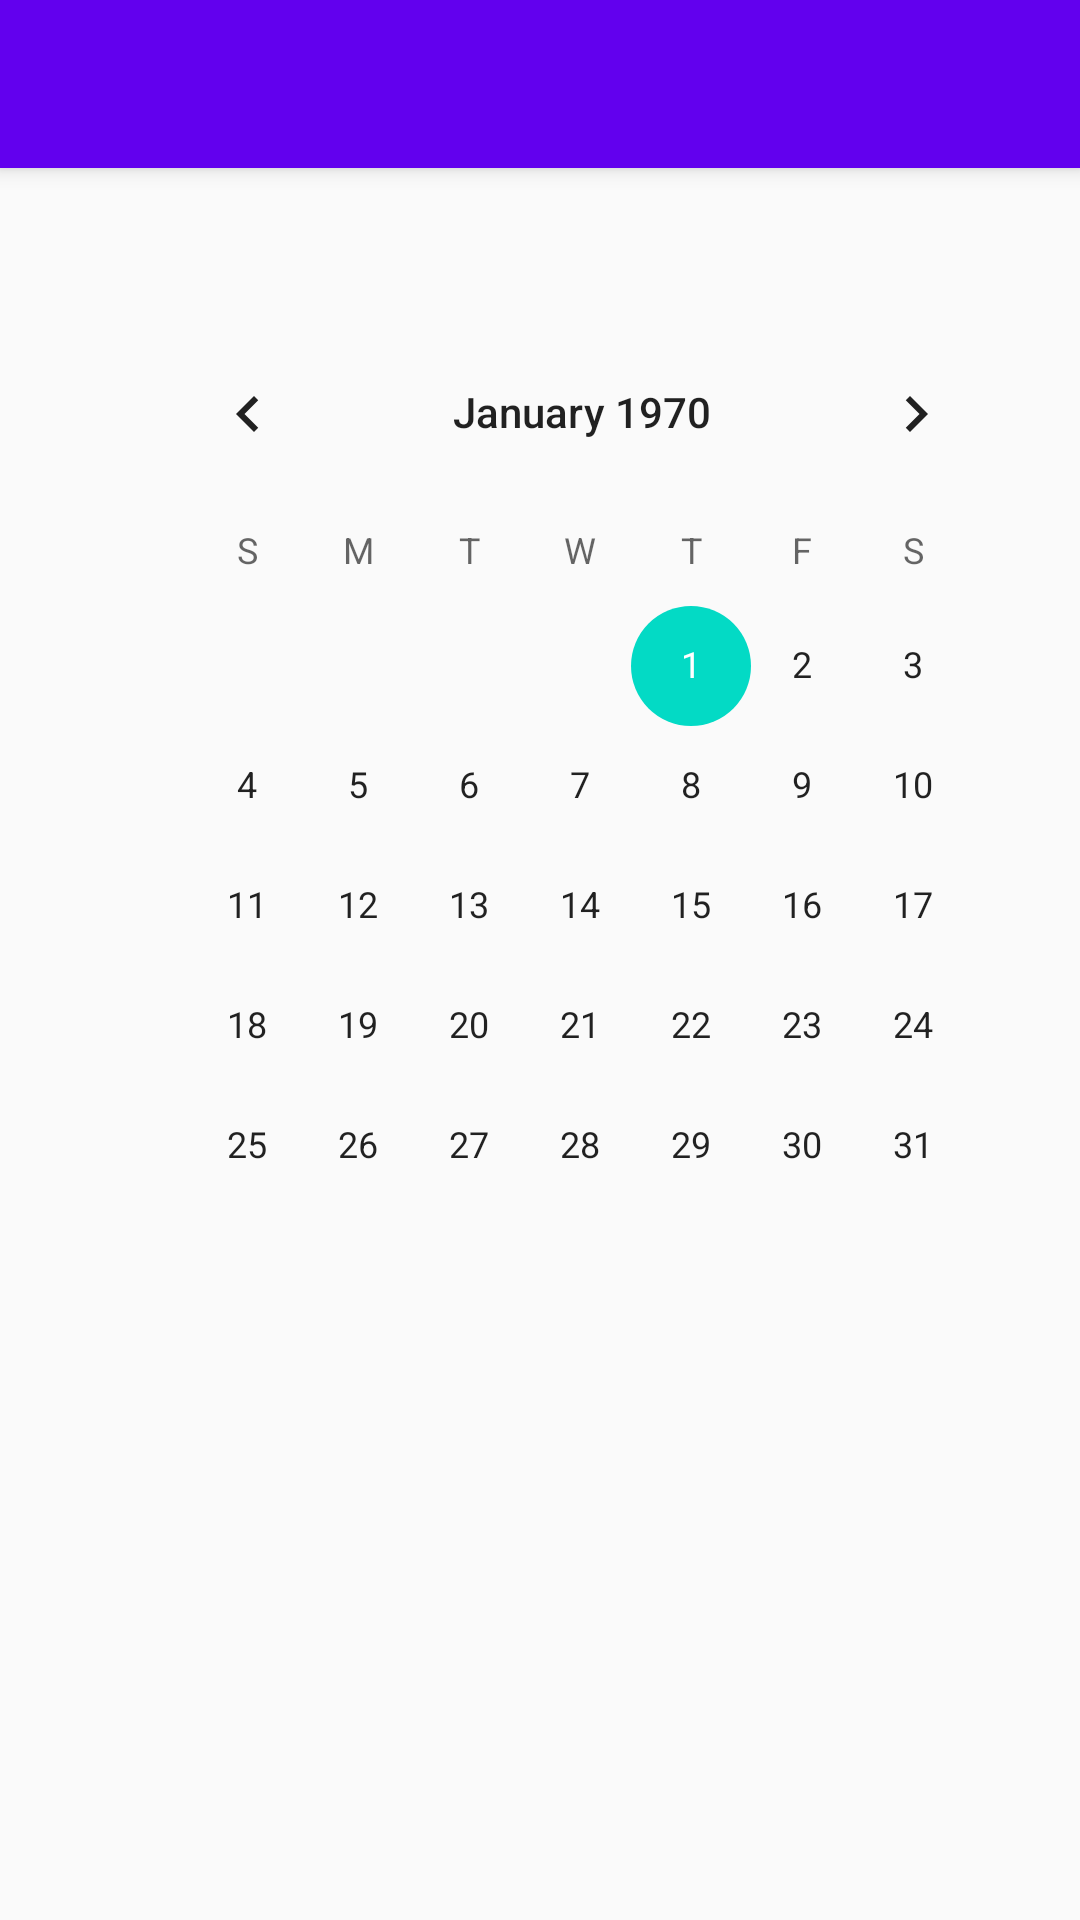

Here is an Android app screen rendered from its layout file. Give the layout XML and the strings, colors and styles it references.
<!-- AndroidManifest.xml: application theme AppTheme -->
<!-- res/layout/month_view.xml -->
<?xml version="1.0" encoding="utf-8"?>
<LinearLayout
    xmlns:android="http://schemas.android.com/apk/res/android"
    xmlns:app="http://schemas.android.com/apk/res-auto"
    xmlns:tools="http://schemas.android.com/tools"
    android:layout_width="match_parent"
    android:layout_height="match_parent"
    android:orientation="vertical">
    <android.support.v7.widget.Toolbar
        android:id="@+id/toolbar_month_view"
        android:layout_width="match_parent"
        android:layout_height="?attr/actionBarSize"
        android:background="@color/colorPrimary"
        android:elevation="4dp"
        android:theme="@style/ThemeOverlay.AppCompat.ActionBar"
        app:layout_constraintEnd_toEndOf="parent"
        app:layout_constraintHorizontal_bias="0.0"
        app:layout_constraintStart_toStartOf="parent"
        app:layout_constraintTop_toTopOf="parent"
        app:popupTheme="@style/ThemeOverlay.AppCompat.Light" />

    <LinearLayout
        android:layout_marginTop="48dp"
        android:layout_marginLeft="44dp"
        android:layout_width="300dp"
        android:layout_height="wrap_content">

        <CalendarView
            android:layout_width="wrap_content"
            android:layout_height="320dp">

        </CalendarView>
        
    </LinearLayout>

</LinearLayout>
<!-- resources referenced by this layout -->
<resources>
  <style name="AppTheme" parent="Theme.AppCompat.Light.NoActionBar">
          
          <item name="colorPrimary">@color/colorPrimary</item>
          <item name="colorPrimaryDark">@color/colorPrimaryDark</item>
          <item name="colorAccent">@color/colorAccent</item>
      </style>
  <!-- not gathered from this repository: default colours our renderer supplied (Android Studio template values) -->
  <color name="colorPrimary">#FF6200EE</color>
  <color name="colorPrimaryDark">#FF3700B3</color>
  <color name="colorAccent">#FF03DAC5</color>
</resources>
